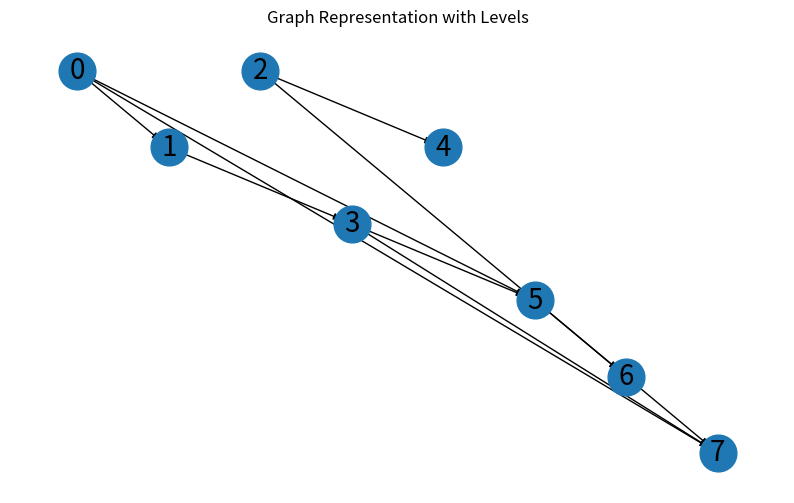

Python code for this plot:
import numpy as np
import networkx as nx
import matplotlib.pyplot as plt

#Matrix in the papper (2021 // 3. page) 
matrix = np.array([
    [1, 0, 0, 0, 0, 0 ,0,0],
    [1, 1, 0, 0, 0, 0, 0, 0],
    [0, 0, 1, 0, 0, 0, 0, 0],
    [0, 1, 0, 1, 0, 0, 0, 0],
    [0, 0, 1, 0, 1, 0 ,0, 0],
    [1, 0, 0, 1, 0, 1 ,0, 0], 
    [0, 0, 1, 0, 0, 1 ,1, 0],
    [1, 0, 0, 1, 0, 0 ,1, 1]
])

# Create a directed graph
G = nx.DiGraph()


def convert_matrix_to_graph(matrix):
    levels = {}
    for x in range(matrix.shape[0]):
        # Add a node for each row (4x4) 4 nodes as default
        G.add_node(x)
        node_has_edge = False
        # Iterate over the columns in reverse for the lower triangular part
        levels[x] = 0
        for j in range(x):
            # If the matrix value is 1, add an edge from j to x
            if matrix[x][j] == 1:

                G.add_edge(j, x)
                #Nodes with edges are flagged
                node_has_edge = True
                levels[x] = max(levels[x], levels[j] + 1)
        #Unflagged edges are removed
        if not node_has_edge:
            G.remove_node(x)  
    return G, levels

G, levels=convert_matrix_to_graph(matrix)
# Define the position of each node using the levels
pos = {node: (node, -level) for node, level in levels.items()}

# Draw the graph
plt.figure(figsize=(10, 6))

# for nodes
nx.draw_networkx_nodes(G, pos, node_size=700)

# for edges
nx.draw_networkx_edges(G, pos, edgelist=G.edges(), edge_color='black', arrows=True)

# for labels
nx.draw_networkx_labels(G, pos, font_size=20, font_family="sans-serif")

plt.title("Graph Representation with Levels")
plt.axis("off")  
plt.show()
